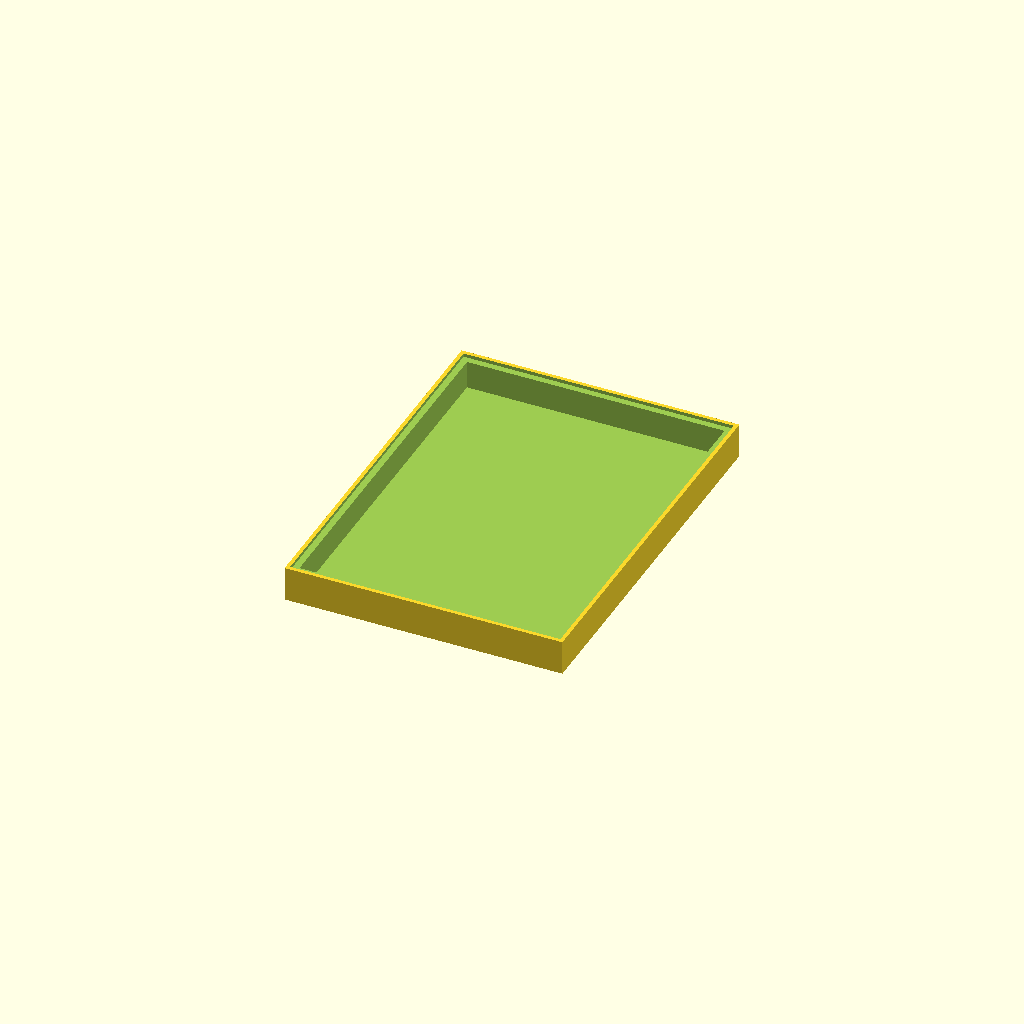
Cell 1 — every parameter at its default value.
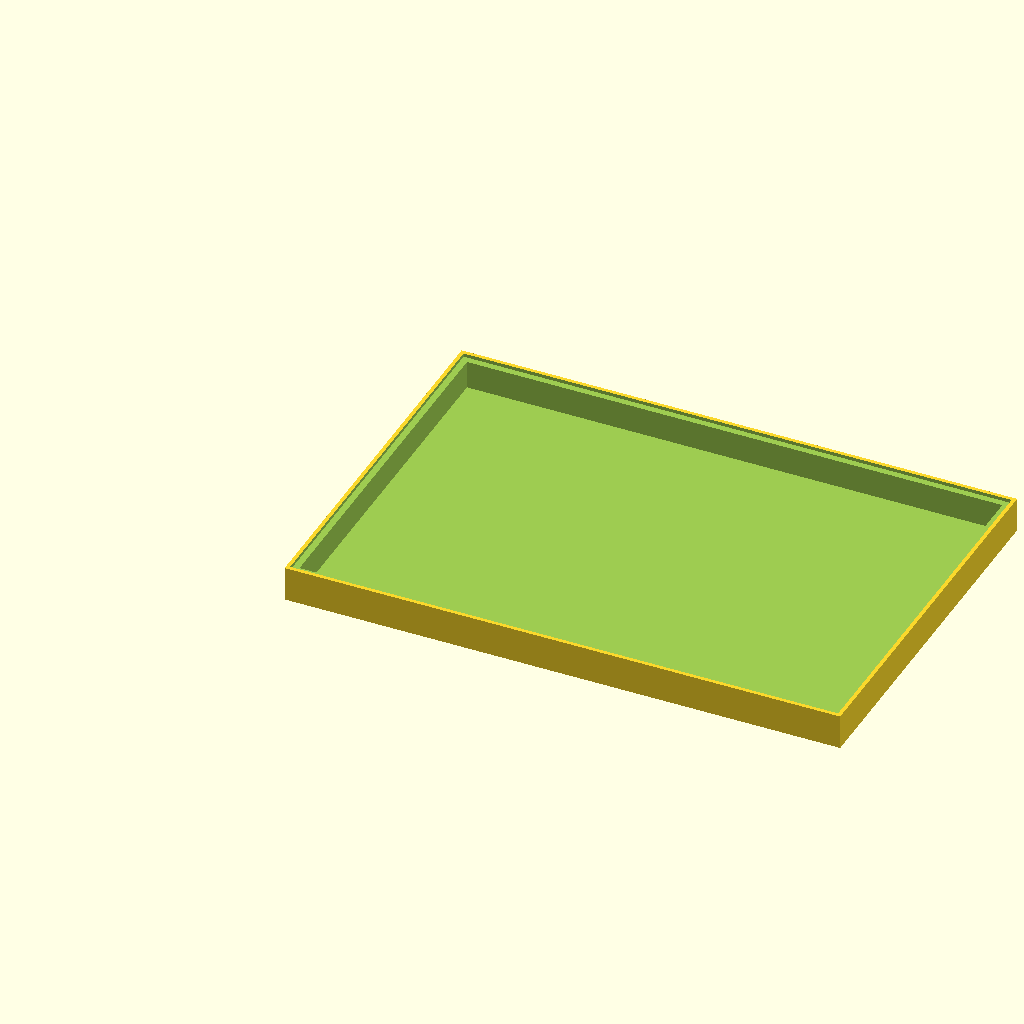
Cell 2: the same model with W = 352.
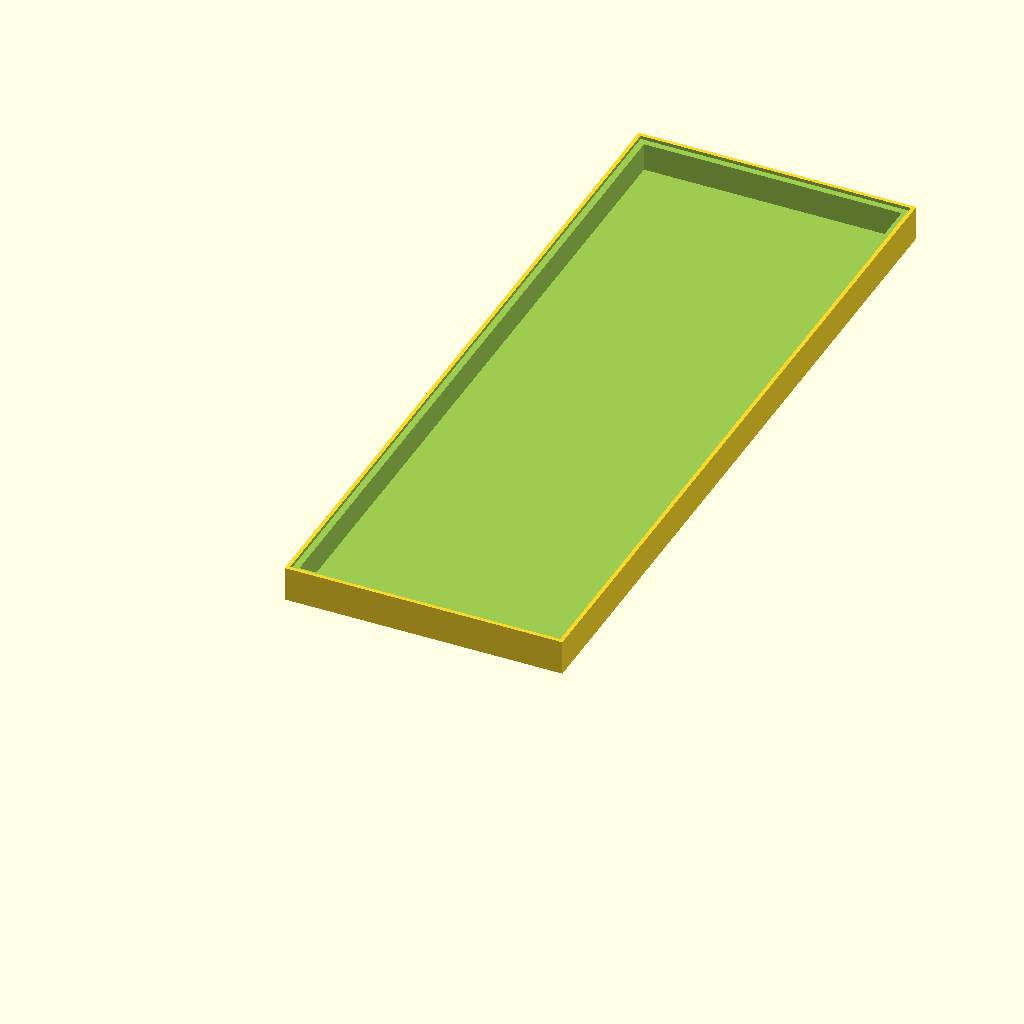
Cell 3: the same model with H = 481.
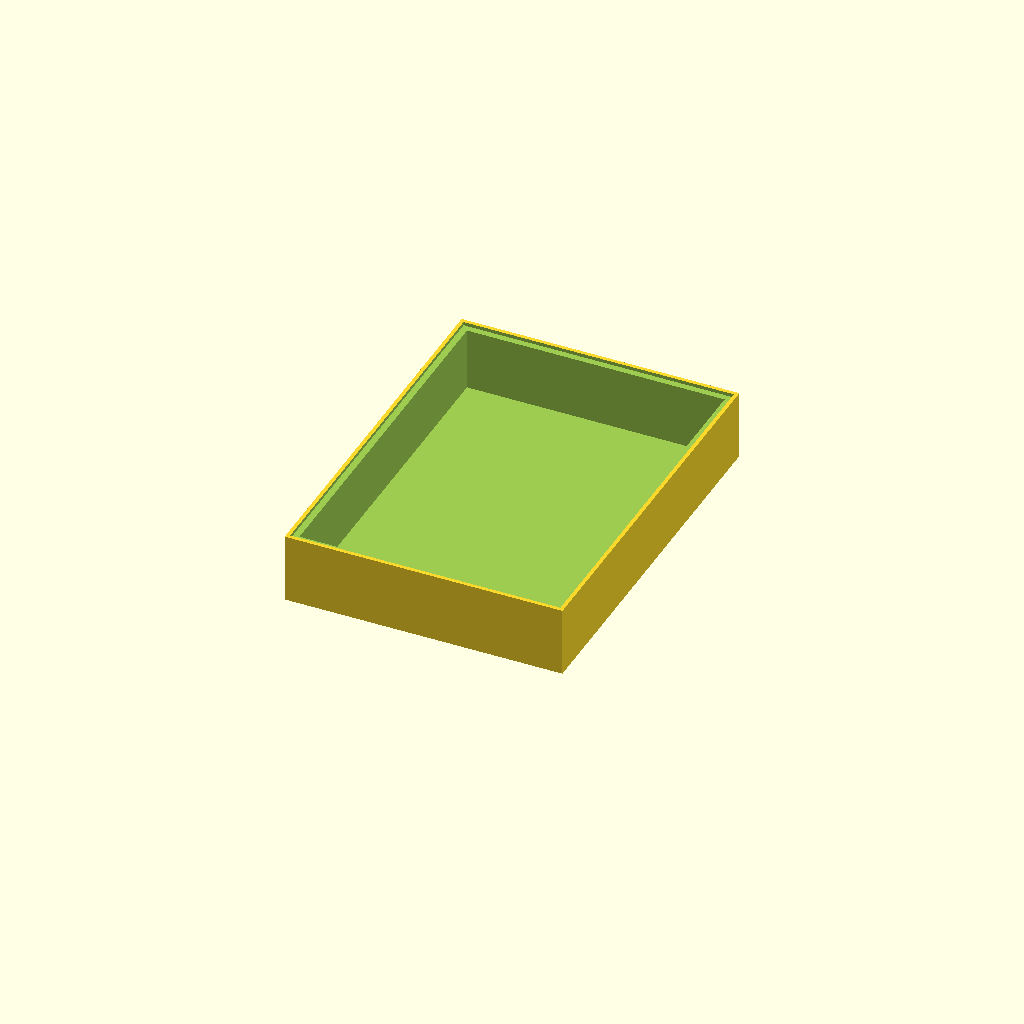
Cell 4: the same model with tray_h = 44.
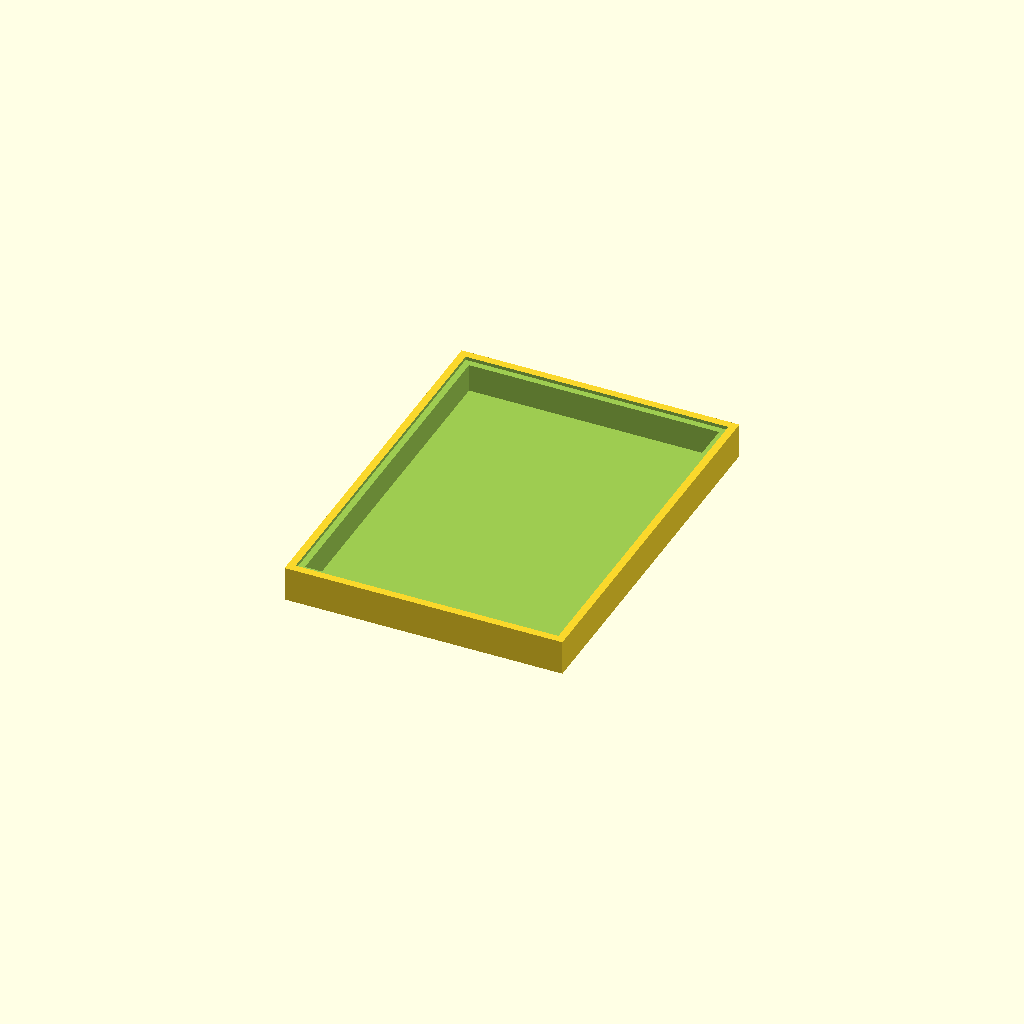
Cell 5 — wall set to 4.8, the other parameters unchanged.
One fixed orthographic camera (rotation 55°, 0°, 25°; colour scheme Cornfield) for every cell.
OpenSCAD source file .vercel/output/static/field-jog/four/four.scad:
// Four, split for a 153.36 x 77.76 x 165 mm resin plate.
// The tray is FDM. Every other part fits in 150.9 x 75.3 mm.
// Tiles drop into a 2.2 mm rabbet. Glue them. Do not screw them.
//
//   openscad -D 'part="tray"' -o tray.stl four.scad
//
W = 176.0;
H = 240.5;
tray_h = 22.0;
wall = 2.4;
tile_t = 2.2;
part = "tray"; // [tray, fader-1, fader-2, fader-3, fader-4, master, transport-l, transport-r, ear-l, screen, ear-r]

module tile(x0, y0, x1, y1) {
  translate([x0, y0, tray_h - tile_t]) cube([x1 - x0, y1 - y0, tile_t]);
}

module faders_12() { tile(2.60, 2.60, 72.75, 145.75); }
module faders_34() { tile(73.25, 2.60, 136.75, 145.75); }
module master() { tile(137.25, 2.60, 173.40, 145.75); }
module transport_l() { tile(2.60, 146.25, 82.75, 165.25); }
module transport_r() { tile(83.25, 146.25, 173.40, 165.25); }
module screen() { tile(2.60, 165.75, 133.75, 237.90); }
module ear_r() { tile(134.25, 165.75, 173.40, 237.90); }

if (part == "tray") {
  difference() {
    cube([W, H, tray_h]);
    translate([wall + 4, wall + 4, 2]) cube([W - 2 * wall - 8, H - 2 * wall - 8, tray_h]);
    translate([wall, wall, tray_h - tile_t]) cube([W - 2 * wall, H - 2 * wall, tile_t + 1]);
  }
}
if (part == "faders-12") faders_12();
if (part == "faders-34") faders_34();
if (part == "master") master();
if (part == "transport-l") transport_l();
if (part == "transport-r") transport_r();
if (part == "screen") screen();
if (part == "ear-r") ear_r();
Customizer parameters (derived from the source; name, type, default, range or options):
W: number, default 176
H: number, default 240.5
tray_h: number, default 22
wall: number, default 2.4
tile_t: number, default 2.2
part: string, default "tray", options "tray", "fader-1", "fader-2", "fader-3", "fader-4", "master", "transport-l", "transport-r", "ear-l", "screen", "ear-r"
